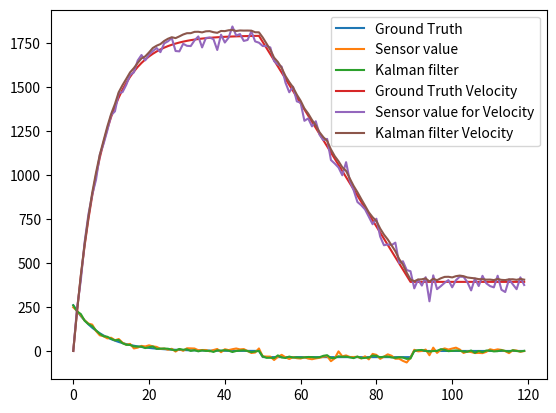

Here is the Python script that generated this plot:
import numpy as np
import matplotlib.pyplot as plt

##Input step function
#ground_truth = 10*np.ones(100)
#ground_truth[20:] = ground_truth[20:] - 10
#ground_truth[80:] = ground_truth[80:] - 10


######################Acceleration Start##########################
a = np.logspace(7,0,num=120)
a = 2.6*a/100000 
a[50:90] = a[50:90] - 35


ground_truth = a.copy()

noise_obs = np.random.normal(0,10,120)#Q
noise_model = np.random.normal(0,5,120)#R
simulated_accel = ground_truth + noise_model
observation = ground_truth + noise_obs
cov_sensor_model = np.cov(noise_obs) #Rt
cov_dynamic_model = np.cov(noise_model) #Qt 
#print(cov_sensor_model) ##Checking value of covaraince
#print(cov_dynamic_model) ##Checking value of covaraince
estimated_acceleration = []

##Initial belief params
accel_initial=ground_truth[0]
best_accel_estimate = 0
##Define model
i=0
while i<120:
    accel_initial= simulated_accel[i]
    kalman_gain = (cov_dynamic_model)/(cov_dynamic_model + cov_sensor_model)
    best_accel_estimate = accel_initial + kalman_gain*(observation[i]-simulated_accel[i])
    estimated_acceleration.append(best_accel_estimate)
    i = i+1

plt.plot(range(len(ground_truth)), ground_truth,label = "Ground Truth")
plt.plot(range(len(observation)), observation,label = "Sensor value")
plt.plot(range(len(estimated_acceleration)),estimated_acceleration,label = "Kalman filter")
#plt.plot(range(len(estimated_acceleration)),noise_obs,label = "Noise")
plt.legend()
plt.show()
##################Acceleration Over##############################
##################Velocity start##############################
##Defining curves
##Ideal ground truth###
v = np.zeros(120)

for i in range(1,120):
    v[i] = v[i-1] + a[i]
    
ground_truth_velocity = v.copy()

##Get the predicted velocity values for 
v_predicted = np.zeros(120)
accel_estimate = np.asarray(estimated_acceleration)

for i in range(1,120):
    v_predicted[i] = v_predicted[i-1] + accel_estimate[i]

##Add noise to the velocity models
noise_obs_velocity = np.random.normal(0,35,120)#Q
noise_model_velocity = np.random.normal(0,10,120)#R
#simulated_vel = v_predicted + noise_model_velocity
simulated_vel = v_predicted
observation_vel = ground_truth_velocity + noise_obs_velocity
cov_sensor_model_vel = np.cov(noise_obs_velocity) #Rt
cov_dynamic_model_vel = np.cov(noise_model_velocity) #Qt 


##KF for Velocity
estimated_velocity = []

##Initial belief params
velocity_initial=ground_truth[0]
best_vel_estimate = 0

##Define model
i=0
while i<120:
    velocity_initial= simulated_vel[i]
    kalman_gain_vel = (cov_dynamic_model_vel)/(cov_dynamic_model_vel + cov_sensor_model_vel)
    best_vel_estimate = velocity_initial + kalman_gain_vel*(observation_vel[i]-simulated_vel[i])
    estimated_velocity.append(best_vel_estimate)
    i = i+1
 
kf_est_velocity = np.array(estimated_velocity)


#Plotting the results
plt.plot(range(len(ground_truth_velocity)), ground_truth_velocity,label = "Ground Truth Velocity")
plt.plot(range(len(observation_vel)), observation_vel,label = "Sensor value for Velocity")
plt.plot(range(len(estimated_velocity)),kf_est_velocity,label = "Kalman filter Velocity")
#plt.plot(range(len(v_predicted)),v_predicted,label = "predicted velocity")
plt.legend()
plt.show()


##Evaluating results

#for i in range(120):
#    MSE_sensor = MSE_sensor + (noise_obs[i] - ground_truth)

MSE_sensor = np.sqrt(0.0083*np.sum(np.abs(observation_vel - ground_truth_velocity)**2))
MSE_kf = np.sqrt(0.0083*np.sum(np.abs(kf_est_velocity - ground_truth_velocity)**2))

print("RMSE from raw sensor readings : ", MSE_sensor)
print("RMSE from kalman filter output : ", MSE_kf)